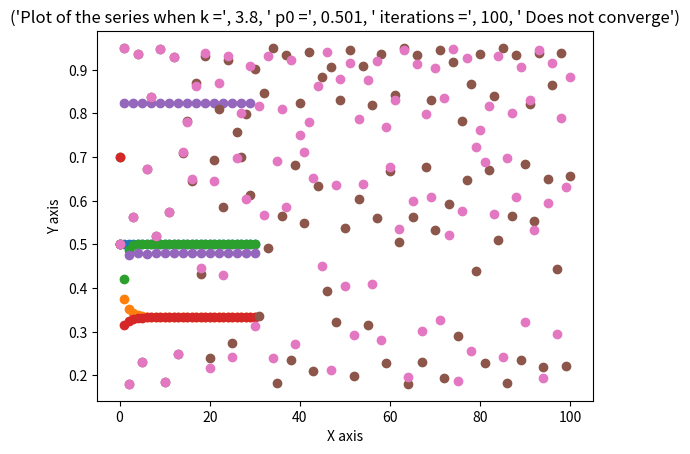

Recreate this plot in Python.
"""
[redacted]
@File: series.py

This file will calculate whether a series converges or diverges, and plots the series
"""

import matplotlib.pyplot as plt
from statistics import mean



def seriesmaker(k,p0,iterations):
    """
    Seriesmaker makes the list for the series, at least the Y coordinates, by using a hardcoded function
    :param k: constant value
    :param p0: initial series value
    :param iterations: number of iteratiions
    :return: list of Y values of the series
    """
    serieslist = []
    serieslist.append(p0)
    i = 0
    temp = p0
    for i in range(iterations):
        temp = k * temp *(1-temp)
        serieslist.append(temp)
        i += 1
    return(serieslist)


def tuplecreator(k,p0,iterations):
    """
    Turns the series into tuples
    :param k: constant value
    :param p0: initial series value
    :param iterations: number of iterations
    :return: returns a list of tuples corresponding to 'X,Y' for the series
    """
    datalist = seriesmaker(k,p0,iterations)
    xlist = []
    x = 0
    xlist.append(x)
    i = 0
    for i in range(iterations):
        x+=1
        xlist.append(x)
        i += 1
    z = list(zip(xlist,datalist))
    return z



def grapher(k,p0,iterations):
    """
    Graphs the list of tuples using matplotlib
    :param k: constant for the series
    :param p0: initial series value
    :param iterations: number of iterations
    :return: returns none, only displays a graph and prints out the list of tuples that is the series
    """
    data = tuplecreator(k, p0, iterations)
    plt.scatter(*zip(*data))
    plt.xlabel('X axis')
    plt.ylabel('Y axis')
    i = 0
    Whys = []
    converge = True
    for i in range(len(data)):
        Whys.append(data[i][1])

    derivative = []
    for i in range(len(Whys)-1):
        derivative.append(Whys[i+1] - Whys[i])

    try:
        i = -3
        testerval = derivative[len(derivative)-1]
        converge = True
        while i < 0:
            if derivative[i] <= (testerval + .00001):
                i+=1
                continue
            else:
                converge = False
                break
    except IndexError:
        print("There was an index out of bounds error! add more iterations next time")

    # titlestring = ""
    if converge == True:
        titlestring = ('Plot of the series when k =', k, ' p0 =', p0, ' iterations =', iterations, ' Converges on ',Whys[len(Whys)-1])
    else:
        titlestring = ('Plot of the series when k =', k, ' p0 =', p0, ' iterations =', iterations, ' Does not converge')


    plt.title(titlestring)
    print("Series data for this specific series: ",data)
    plt.show()






if __name__ == '__main__':
    """
    Runs the program
    """
    grapher(2,.5,30) #K = 2, P0 = .5, Iterations = 30
    grapher(1.5,.5,30) #K = 1.5, P0 = .5, Iterations = 30
    grapher(2,.7,30) #K = 2, P0 = .7, Iterations = 30
    grapher(1.5,.7,30) #K = 1.5, P0 = .7, Iterations = 30
    print("\n****************************************************************")
    print("Limit does not matter with choice of p, only the choice of K")
    print("****************************************************************\n")

    grapher(3.3,.5,30) #K = 3.3, P0 = .5, Iterations = 30
    print("\n****************************************************************")
    print("If a K value is picked between 3 and 3.4, the series will never converge, but it will oscillate between "
          "two numbers")
    print("****************************************************************\n")

    grapher(3.8,.5,100) #K = 3.8, P0 = .5, Iterations = 100
    grapher(3.8,.501,100) #K = 3.8, P0 = .501, Iterations = 100
    print("\n****************************************************************")
    print("Changing P by .001 yielded a radically different graph, which is chaotic behavior")
    print("****************************************************************\n")

